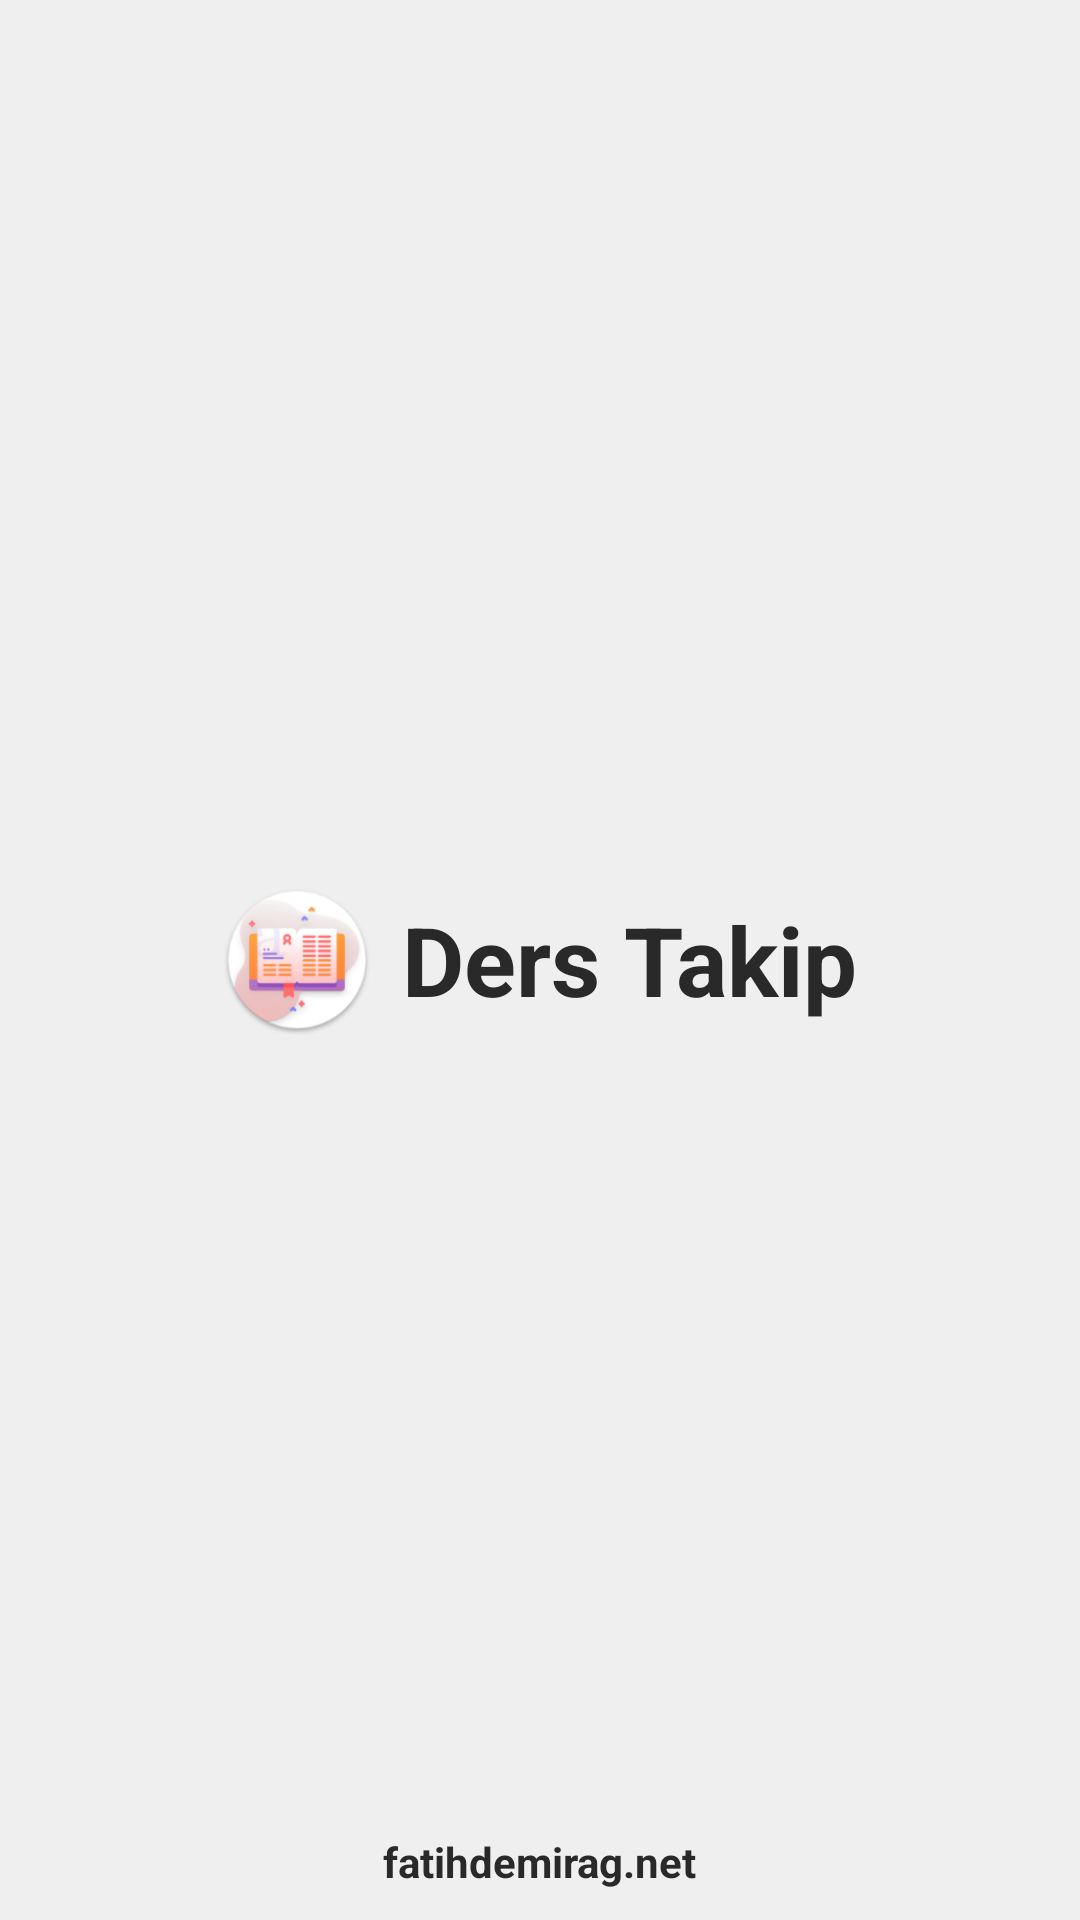

Produce the Android XML layout that renders to this screen, including the resource entries it uses.
<!-- AndroidManifest.xml: application theme AppTheme -->
<!-- res/layout/activity_splash_screen.xml -->
<?xml version="1.0" encoding="utf-8"?>
<FrameLayout xmlns:android="http://schemas.android.com/apk/res/android"
        xmlns:app="http://schemas.android.com/apk/res-auto"
        xmlns:tools="http://schemas.android.com/tools"
        android:layout_width="match_parent"
        android:layout_height="match_parent"
        android:background="#EFEFEF"
        tools:context="fatihdemirag.net.dersprogram.SplashScreen">

    <LinearLayout
            android:layout_width="wrap_content"
            android:layout_height="wrap_content"
            android:layout_gravity="center|center_horizontal"
            android:gravity="center"
            android:id="@+id/container"
            android:orientation="horizontal">

        <ImageView
                android:layout_width="50dp"
                android:layout_height="50dp"
                android:background="@mipmap/ic_icon"
                android:id="@+id/icon" />

        <TextView
                android:layout_width="wrap_content"
                android:layout_height="wrap_content"
                android:text="@string/app_name"
                android:id="@+id/title"
                android:layout_marginLeft="10dp"
                android:textColor="#292929"
                android:textStyle="bold"
                android:textSize="32dp" />
    </LinearLayout>


    <TextView
            android:layout_width="wrap_content"
            android:layout_height="wrap_content"
            android:text="fatihdemirag.net"
            android:layout_gravity="center|bottom"
            android:layout_marginBottom="10dp"
            android:textStyle="bold"
            android:textColor="#292929"
            android:textSize="14dp" />
</FrameLayout>
<!-- resources referenced by this layout -->
<resources>
  <!-- mipmap ic_icon: png bitmap (mipmap-hdpi, 7392 bytes) -->
  <string name="app_name">Ders Takip</string>
  <style name="AppTheme" parent="Theme.AppCompat.Light.DarkActionBar">
          
          <item name="colorPrimary">@color/colorPrimary</item>
          <item name="colorPrimaryDark">@color/colorPrimaryDark</item>
          <item name="colorAccent">@color/colorAccent</item>
          <item name="android:elevation">0dp</item>
      </style>
  <color name="colorPrimary">#454545</color>
  <color name="colorPrimaryDark">#171717</color>
  <color name="colorAccent">#9C9C9C</color>
</resources>
